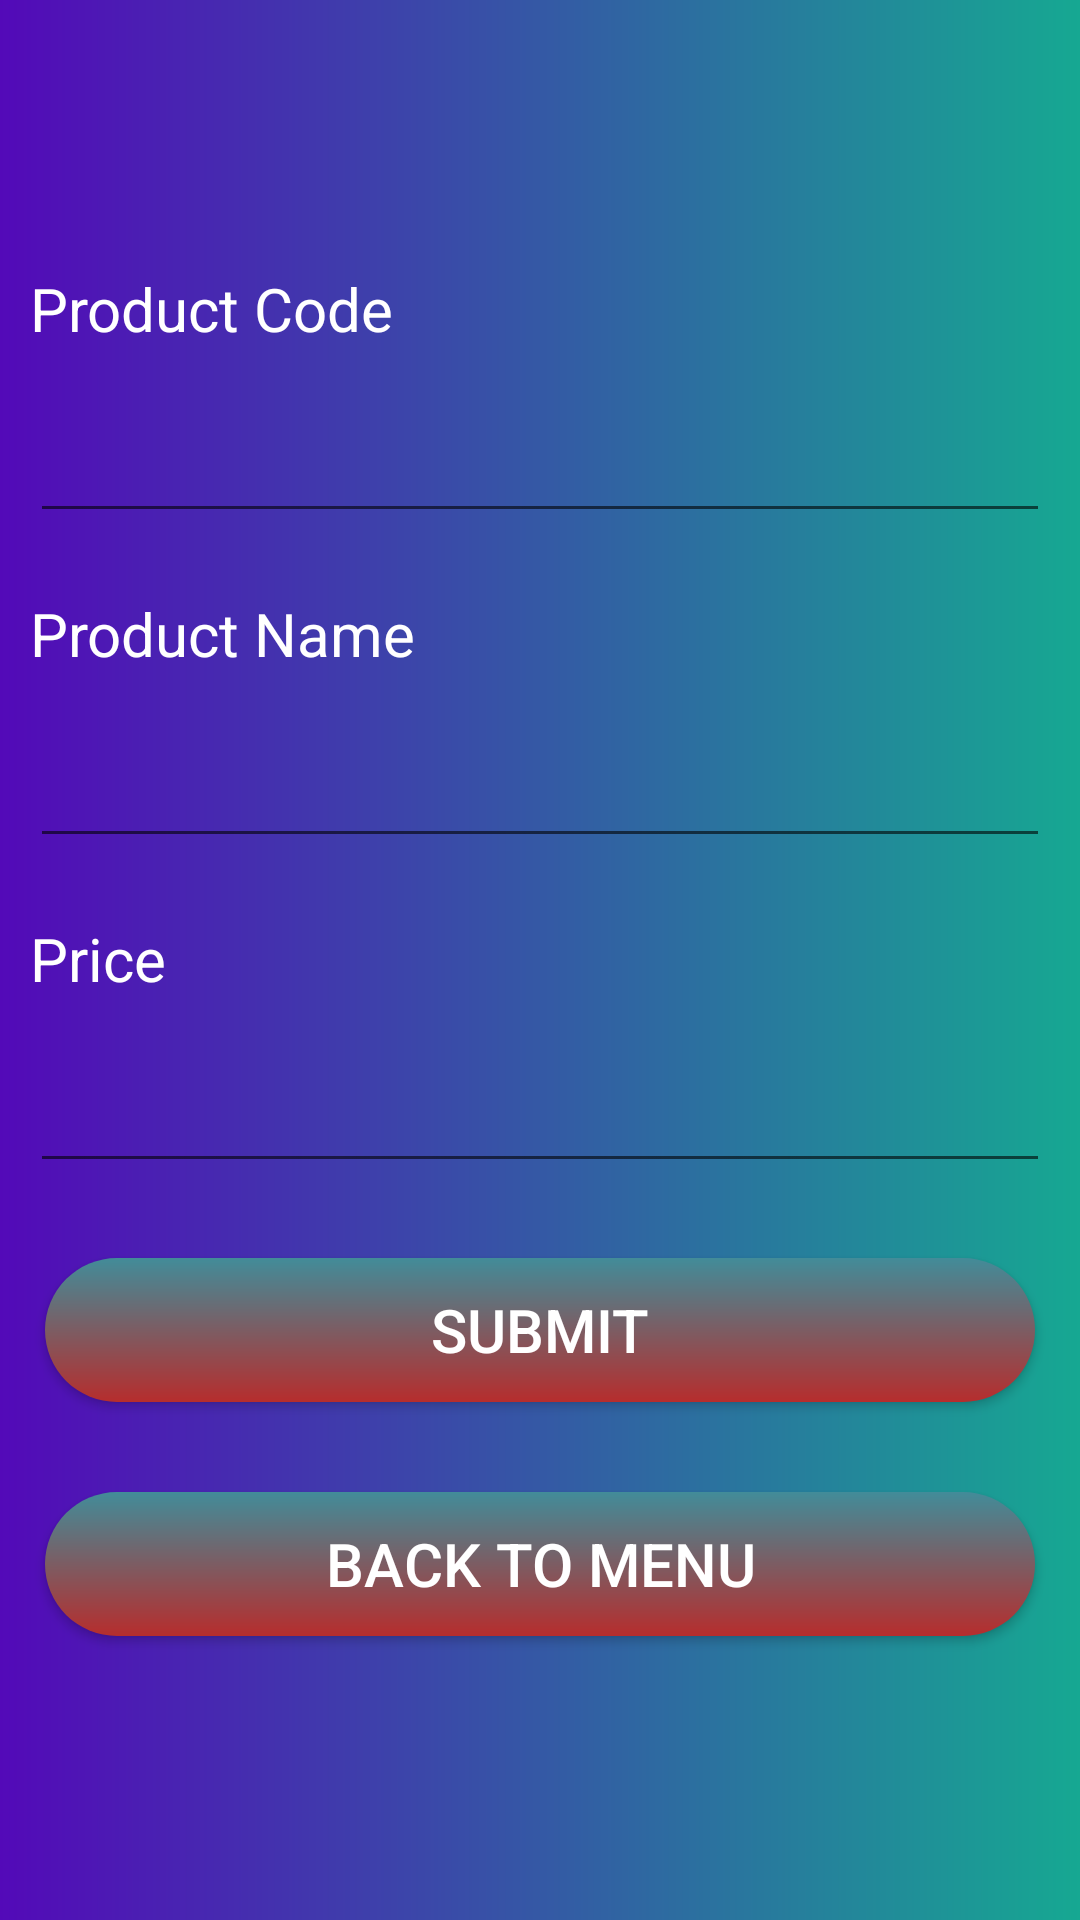

This screen was rendered from an Android layout file. Write that file and the resources it references.
<!-- AndroidManifest.xml: application theme Theme.ProductAppMzc -->
<!-- res/layout/activity_add_products.xml -->
<LinearLayout android:layout_width="match_parent"
    android:layout_height="match_parent"
    android:orientation="vertical"
 android:gravity="center"
    android:background="@drawable/company"

    xmlns:android="http://schemas.android.com/apk/res/android">
    <TextView
        android:text="Product Code"
        android:textSize="20dp"
        android:layout_margin="10dp"
        android:textColor="@color/white"
        android:layout_width="match_parent"
        android:layout_height="wrap_content"/>
    <EditText
        android:id="@+id/code"
        android:textColor="@color/white"
        android:layout_margin="10dp"
        android:layout_width="match_parent"
        android:layout_height="wrap_content"/>

    <TextView
        android:text="Product Name"
        android:textColor="@color/white"
        android:textSize="20dp"
        android:layout_margin="10dp"
        android:layout_width="match_parent"
        android:layout_height="wrap_content"/>
    <EditText
        android:id="@+id/name"
        android:textColor="@color/white"
        android:layout_margin="10dp"
        android:layout_width="match_parent"
        android:layout_height="wrap_content"/>

    <TextView
        android:text="Price"
        android:textSize="20dp"
        android:layout_margin="10dp"
        android:textColor="@color/white"
        android:layout_width="match_parent"
        android:layout_height="wrap_content"/>
    <EditText
        android:id="@+id/price"
        android:inputType="number"
        android:textColor="@color/white"
        android:layout_margin="10dp"
        android:layout_width="match_parent"
        android:layout_height="wrap_content"/>

    <androidx.appcompat.widget.AppCompatButton
        android:text="Submit"
        android:id="@+id/submit"
        android:layout_width="match_parent"
        android:background="@drawable/buttonbck"
        android:textSize="20dp"
        android:textColor="@color/white"
        android:layout_margin="15dp"
        android:layout_height="wrap_content"/>

    <androidx.appcompat.widget.AppCompatButton
        android:text="Back To Menu"
        android:id="@+id/menu"
        android:background="@drawable/buttonbck"
        android:textColor="@color/white"
        android:textSize="20dp"
        android:layout_margin="15dp"
        android:layout_width="match_parent"
        android:layout_height="wrap_content"/>

</LinearLayout>
<!-- resources referenced by this layout -->
<resources>
  <color name="white">#FFFFFFFF</color>
  <!-- drawable buttonbck (drawable) -->
  <?xml version="1.0" encoding="utf-8"?>
  <shape xmlns:android="http://schemas.android.com/apk/res/android">
      <gradient android:startColor="@color/button_s"
         android:angle="90"
          android:endColor="@color/button_e"/>
          <corners android:radius="45dp"/>
  </shape>
  <!-- drawable company (drawable) -->
  <?xml version="1.0" encoding="utf-8"?>
  <shape xmlns:android="http://schemas.android.com/apk/res/android">
      <gradient
          android:startColor="@color/company_s"
          android:endColor="@color/company_e">
  
  
  
      </gradient>
  
  </shape>
  <style name="Theme.ProductAppMzc" parent="Theme.MaterialComponents.DayNight.DarkActionBar">
          
          <item name="colorPrimary">@color/purple_500</item>
          <item name="colorPrimaryVariant">@color/purple_700</item>
          <item name="colorOnPrimary">@color/white</item>
          
          <item name="colorSecondary">@color/teal_200</item>
          <item name="colorSecondaryVariant">@color/teal_700</item>
          <item name="colorOnSecondary">@color/black</item>
          
          <item name="android:statusBarColor" tools:targetApi="l">?attr/colorPrimaryVariant</item>
          
      </style>
  <color name="button_s">#B62D2D</color>
  <color name="button_e">#428C99</color>
  <color name="company_s">#5309B8</color>
  <color name="company_e">#16A892</color>
  <color name="purple_500">#FF6200EE</color>
  <color name="purple_700">#FF3700B3</color>
  <color name="teal_200">#FF03DAC5</color>
  <color name="teal_700">#FF018786</color>
  <color name="black">#FF000000</color>
</resources>
